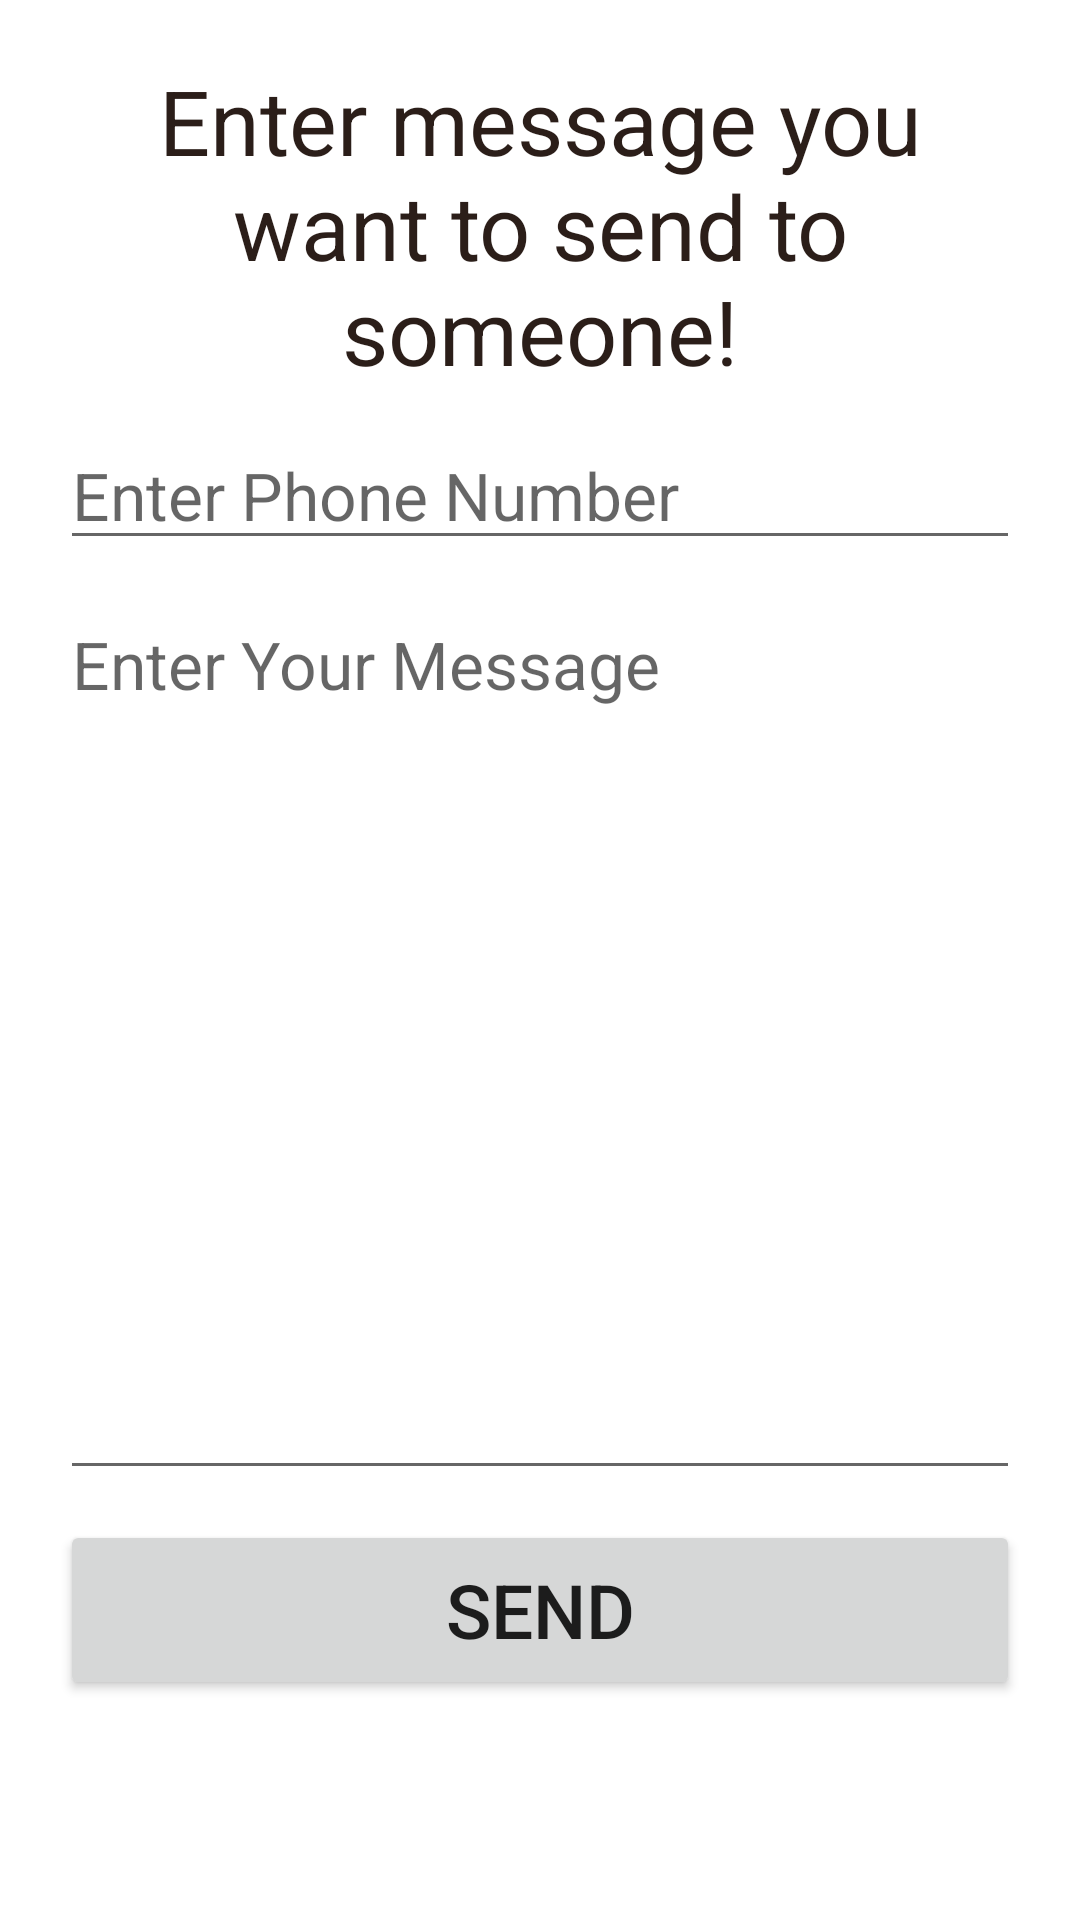

Here is an Android app screen rendered from its layout file. Give the layout XML and the strings, colors and styles it references.
<!-- AndroidManifest.xml: application theme Theme.NoSmoking -->
<!-- res/layout/messenger.xml -->
<?xml version="1.0" encoding="utf-8"?>
<LinearLayout xmlns:android="http://schemas.android.com/apk/res/android"
    xmlns:app="http://schemas.android.com/apk/res-auto"
    xmlns:tools="http://schemas.android.com/tools"
    android:layout_width="match_parent"
    android:layout_height="match_parent"
    android:orientation="vertical"
    android:padding="20dp"
    tools:context=".Messenger">

    <TextView
        android:id="@+id/txt_title"
        android:layout_width="match_parent"
        android:layout_height="wrap_content"
        android:textSize="30dp"
        android:textAlignment="center"
        android:textColor="@color/dark_brown"
        android:text="Enter message you want to send to someone!" />

    <EditText
        android:layout_width="match_parent"
        android:layout_height="wrap_content"
        android:hint="Enter Phone Number"
        android:layout_marginTop="10dp"
        android:textSize="22sp"
        android:inputType="phone"
        android:id="@+id/txt_phone_number"
        />

    <EditText
        android:layout_width="match_parent"
        android:layout_height="300dp"
        android:layout_marginTop="10dp"
        android:hint="Enter Your Message"
        android:gravity="top"
        android:textSize="22sp"
        android:inputType="text"
        android:id="@+id/txt_message"
        />

    <Button
        android:layout_width="match_parent"
        android:layout_height="60dp"
        android:text="Send"
        android:textSize="25dp"
        android:layout_marginTop="10dp"
        android:onClick="btn_send"
        />



</LinearLayout>
<!-- resources referenced by this layout -->
<resources>
  <color name="dark_brown">#2B1E19</color>
  <style name="Theme.NoSmoking" parent="Theme.MaterialComponents.DayNight.DarkActionBar">
          
          <item name="colorPrimary">@color/purple_500</item>
          <item name="colorPrimaryVariant">@color/purple_700</item>
          <item name="colorOnPrimary">@color/white</item>
          
          <item name="colorSecondary">@color/teal_200</item>
          <item name="colorSecondaryVariant">@color/teal_700</item>
          <item name="colorOnSecondary">@color/black</item>
          
          <item name="android:statusBarColor" tools:targetApi="l">?attr/colorPrimaryVariant</item>
          
      </style>
  <color name="purple_500">#FF6200EE</color>
  <color name="purple_700">#FF3700B3</color>
  <color name="white">#FFFFFFFF</color>
  <color name="teal_200">#FF03DAC5</color>
  <color name="teal_700">#FF018786</color>
  <color name="black">#FF000000</color>
</resources>
